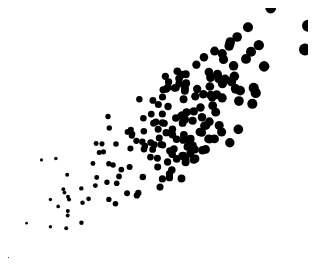
D3 v3 page, settled after 360 driven frames (6 s of simulated time); the page loaded 1 data file(s).


      const outerWidth = 300;
      const outerHeight = 250;
      const rMin = 1;
      const rMax = 6;
      const xColumn = "population";
      const yColumn = "gdp";
      const rColumn = "population";

      const svg = d3
        .select("body")
        .append("svg")
        .attr("width", outerWidth)
        .attr("height", outerHeight);

      const xScale = d3.scale.log().range([0, outerWidth]);
      const yScale = d3.scale.log().range([outerHeight, 0]);
      const rScale = d3.scale.log().range([rMin, rMax]);

      const render = (data) => {
        xScale.domain(d3.extent(data, (d) => d[xColumn]));
        yScale.domain(d3.extent(data, (d) => d[yColumn]));
        rScale.domain(d3.extent(data, (d) => d[rColumn]));

        // Binding data
        const circles = svg.selectAll("circle").data(data);

        // Enter
        circles.enter().append("circle");

        // Update
        circles
          .attr("cx", (d) => xScale(d[xColumn]))
          .attr("cy", (d) => yScale(d[yColumn]))
          .attr("r", (d) => rScale(d[rColumn]));

        // Exit
        circles.exit().remove();
      };

      const type = (d) => {
        d.population = +d.population;
        d.gdp = +d.gdp;

        return d;
      };

      d3.csv("population_vs_gdp.csv", type, render);
    

### data: population_vs_gdp.csv
country_code, population, gdp
BDI, 9232753, 2026864414
COM, 683081, 543376206
ERI, 5741159, 2117039511
ETH, 87095281, 26311310605
KEN, 40909194, 32198151217
MDG, 21079532, 8837041787
MWI, 15013694, 5398616985
MUS, 1230659, 9718331363
MOZ, 23967265, 9274448732
RWA, 10836732, 5624506157
SYC, 91208, 969973775
SSD, 9940929, 15178973598
UGA, 33987213, 16030996179
TZA, 44973330, 22915004297
ZMB, 13216985, 16190196832
ZWE, 13076978, 7433314460
AGO, 19549124, 82470894868
CMR, 20624343, 22493301699
CAF, 4349921, 1986014759
TCD, 11720781, 10657705072
COG, 4111715, 12007880067
COD, 62191161, 13138775753
GNQ, 696167, 12261420852
GAB, 1556222, 14507032806
STP, 178228, 201037917
DZA, 37062820, 161207304960
EGY, 78075705, 218887812550
MAR, 31642360, 90770671432
SDN, 35652002, 64849930758
TUN, 10631830, 44377742071
BWA, 1969341, 13746712706
LSO, 2008921, 2203835214
NAM, 2178967, 11065912279
ZAF, 51452352, 363240728680
SWZ, 1193148, 3691050503
BEN, 9509798, 6558416322
BFA, 15540284, 9209288383
CPV, 487601, 1664310632
CIV, 18976588, 22920779598
GMB, 1680640, 951805801
GHA, 24262901, 32174210793
GIN, 10876033, 4735956476
GNB, 1586624, 835390893
LBR, 3957990, 1292696476
MLI, 13985961, 9422267260
MRT, 3609420, 3671380305
NER, 15893746, 5718589550
NGA, 159707780, 229507890739
SEN, 12950564, 12932427724
SLE, 5751976, 2575466372
TGO, 6306014, 3172945282
CHN, 1359821465, 5930529470799
HKG, 7049514, 228695747310
MAC, 534626, 28359706123
JPN, 127352833, 5495379357485
MNG, 2712738, 6200357070
KOR, 48453931, 1014890141871
KAZ, 15921127, 148052371904
KGZ, 5334223, 4794361821
TJK, 7627326, 5642221529
... 128 more rows